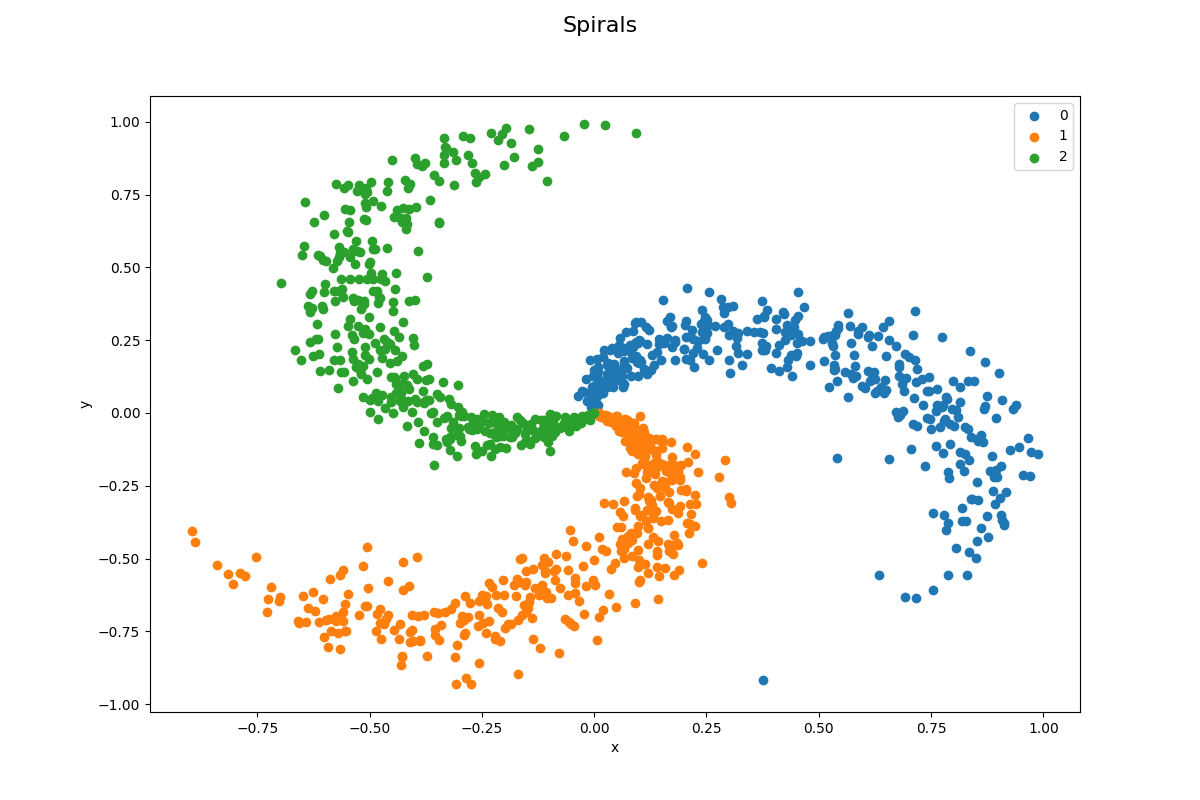

Data behind this chart, as committed beside it:
x, y, label
0.0, 0.0, 0
-0.0006364, 0.002424, 0
-0.0002441, 0.005007, 0
0.0005422, 0.007499, 0
-0.0004262, 0.01002, 0
-0.0002069, 0.01253, 0
0.005153, 0.01413, 0
0.00268, 0.01734, 0
0.000679, 0.02004, 0
-0.006801, 0.02151, 0
0.0002093, 0.02506, 0
0.008756, 0.02614, 0
0.002007, 0.03001, 0
-0.002837, 0.03246, 0
0.00459, 0.03479, 0
-0.001026, 0.03758, 0
-0.009447, 0.03897, 0
-0.003206, 0.04249, 0
-0.0152, 0.04247, 0
0.0007186, 0.04761, 0
-0.004974, 0.04988, 0
0.002286, 0.05258, 0
0.003855, 0.055, 0
-0.003804, 0.05752, 0
0.003353, 0.06006, 0
0.007796, 0.06217, 0
0.001531, 0.06514, 0
-0.03492, 0.05796, 0
-0.006027, 0.06992, 0
0.0193, 0.07007, 0
-0.02252, 0.07174, 0
0.0008761, 0.07769, 0
-0.02625, 0.07578, 0
0.01299, 0.08168, 0
0.006418, 0.08497, 0
-0.002103, 0.08769, 0
-0.00587, 0.09003, 0
-0.000493, 0.09273, 0
0.02856, 0.09086, 0
0.04194, 0.08829, 0
0.03596, 0.09358, 0
0.03567, 0.09637, 0
0.03273, 0.1, 0
0.007539, 0.1075, 0
0.06484, 0.0892, 0
0.01711, 0.1115, 0
0.03596, 0.1095, 0
-0.01793, 0.1164, 0
0.06544, 0.1009, 0
0.05047, 0.112, 0
0.04984, 0.115, 0
-0.002056, 0.1278, 0
0.005337, 0.1302, 0
0.05865, 0.1192, 0
0.0288, 0.1322, 0
0.0487, 0.129, 0
0.06211, 0.1259, 0
0.05822, 0.1305, 0
0.009522, 0.1451, 0
-0.0009544, 0.1479, 0
... 1,140 more rows
